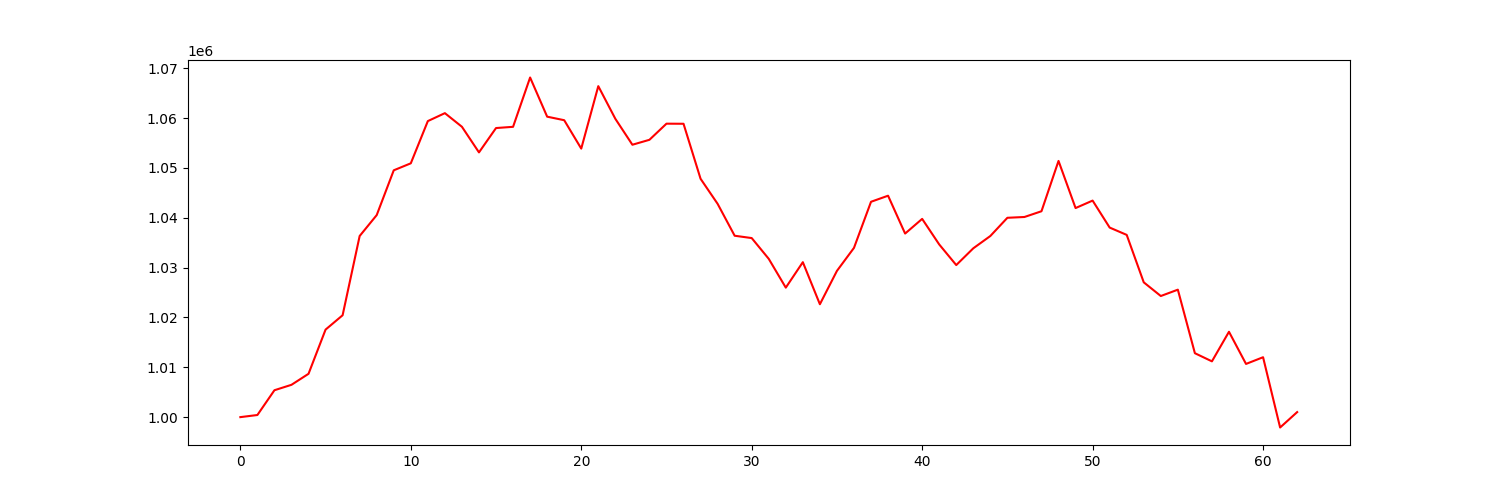

The table this chart was drawn from, first rows:
account_value, date, daily_return
1000000, 2023-07-07, 
1000425, 2023-07-10, 0.0004248
1005394, 2023-07-11, 0.004967
1006484, 2023-07-12, 0.001084
1008691, 2023-07-13, 0.002193
1017557, 2023-07-14, 0.008789
1020437, 2023-07-17, 0.002831
1036334, 2023-07-18, 0.01558
1040525, 2023-07-19, 0.004044
1049511, 2023-07-20, 0.008636
1050913, 2023-07-21, 0.001336
1059384, 2023-07-24, 0.00806
1060976, 2023-07-25, 0.001503
1058242, 2023-07-26, -0.002576
1053105, 2023-07-27, -0.004854
1057989, 2023-07-28, 0.004637
1058234, 2023-07-31, 0.0002321
1068127, 2023-08-01, 0.009348
1060270, 2023-08-02, -0.007356
1059561, 2023-08-03, -0.0006685
1053864, 2023-08-04, -0.005377
1066391, 2023-08-07, 0.01189
1059843, 2023-08-08, -0.00614
1054640, 2023-08-09, -0.004909
1055630, 2023-08-10, 0.0009388
1058865, 2023-08-11, 0.003064
1058846, 2023-08-14, -1.7774657523617066e-05
1047813, 2023-08-15, -0.01042
1042787, 2023-08-16, -0.004797
1036386, 2023-08-17, -0.006139
1035918, 2023-08-18, -0.0004517
1031750, 2023-08-21, -0.004024
1025976, 2023-08-22, -0.005596
1031083, 2023-08-23, 0.004978
1022644, 2023-08-24, -0.008185
1029335, 2023-08-25, 0.006542
1033952, 2023-08-28, 0.004485
1043198, 2023-08-29, 0.008942
1044414, 2023-08-30, 0.001166
1036822, 2023-08-31, -0.00727
1039766, 2023-09-01, 0.002839
1034642, 2023-09-05, -0.004928
1030502, 2023-09-06, -0.004001
1033865, 2023-09-07, 0.003263
1036333, 2023-09-08, 0.002387
1039987, 2023-09-11, 0.003526
1040145, 2023-09-12, 0.0001526
1041298, 2023-09-13, 0.001108
1051392, 2023-09-14, 0.009694
1041937, 2023-09-15, -0.008993
1043435, 2023-09-18, 0.001438
1038024, 2023-09-19, -0.005186
1036555, 2023-09-20, -0.001415
1027040, 2023-09-21, -0.009179
1024293, 2023-09-22, -0.002674
1025567, 2023-09-25, 0.001243
1012823, 2023-09-26, -0.01243
1011190, 2023-09-27, -0.001613
1017122, 2023-09-28, 0.005867
1010671, 2023-09-29, -0.006342
... 3 more rows
